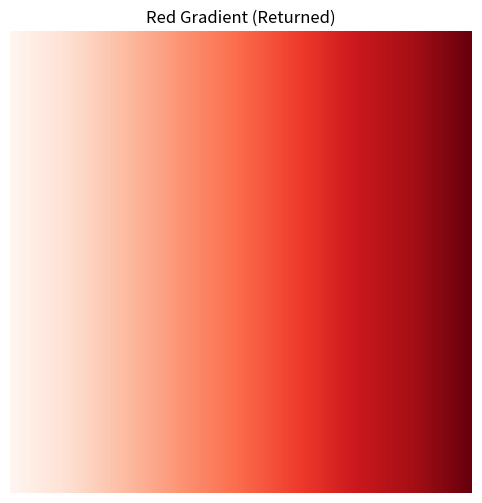
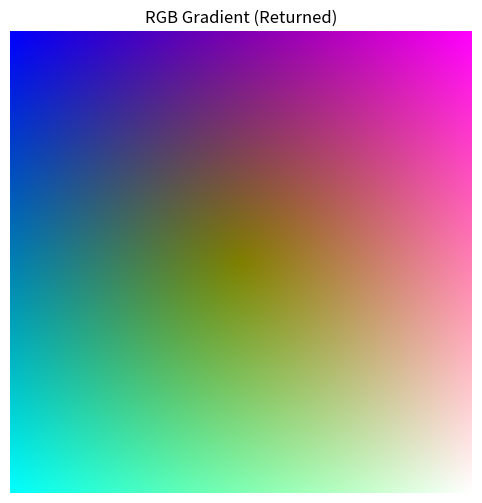
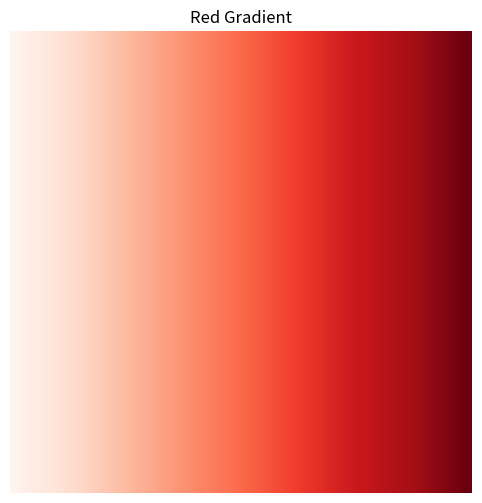
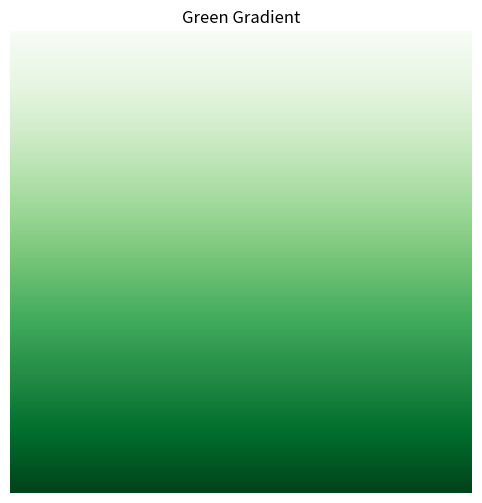
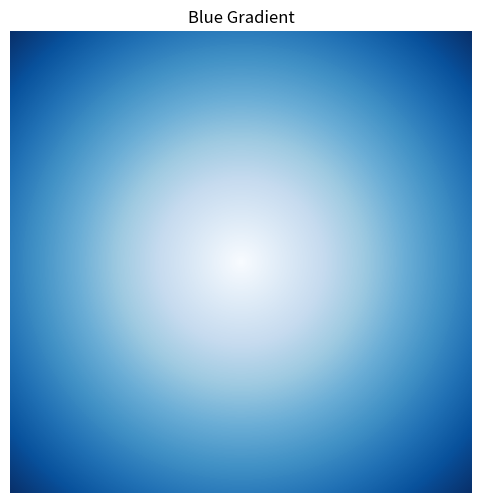
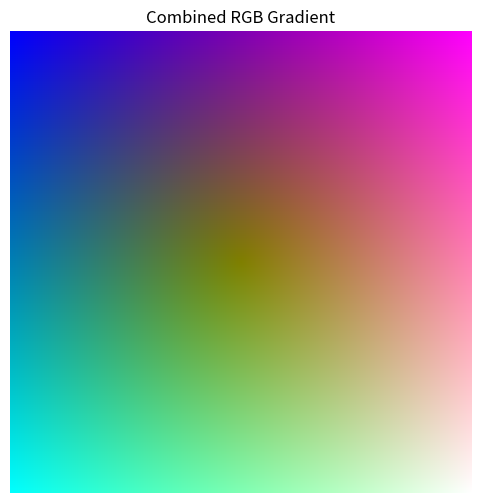
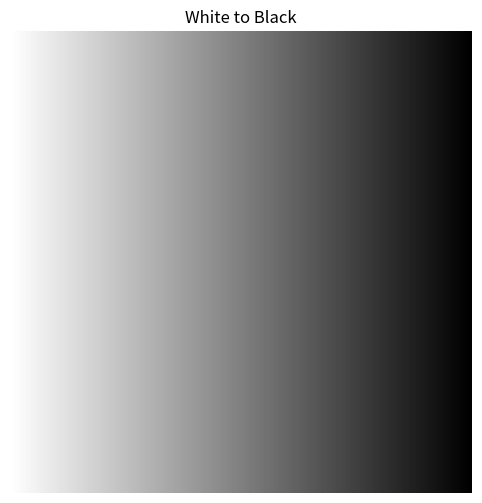

Here is the Python script that generated these plots, in order:
"""
 ============================================================================
 Name        : create_gradient_image.py
 Author      : Sam Lunev
 Version     : .01
 Copyright   : All rights reserved
 Description : Block 1 CV-32 task
 ============================================================================
"""

import sys
import numpy as np
import matplotlib.pyplot as plt
from typing import Tuple, Optional, Union, Any
from enum import Enum

class Direction(Enum):
    """
    Enumeration for gradient directions.
    Attributes:
        FORWARD: Represents forward direction (0 to 1)
        REVERSE: Represents reverse direction (1 to 0)
    """

    FORWARD = "forward"
    REVERSE = "reverse"

def validate_width_and_height(width: Union[int, float], height: Union[int, float]) -> None:
    """
    Validate 'width' and 'height' parameters are positive integers.

    Args:
        width: Width parameter to validate
        height: Height parameter to validate

    Raises:
        TypeError: If parameters are not numeric
        ValueError: If parameters are not positive
    """
    if not isinstance(width, (int, float)):
        raise TypeError("Expected 'width' to be numeric")
    if not isinstance(height, (int, float)):
        raise TypeError("Expected 'height' to be numeric")
    if width <= 0 or height <= 0:
        raise ValueError("Width and height must be positive")

def validate_center_coordinates(center_x: Union[int, float], center_y: Union[int, float]) -> None:
    """
    Validate center coordinates for radial gradients.

    Args:
        center_x: X coordinate of center
        center_y: Y coordinate of center

    Raises:
        TypeError: If parameters are not numeric
    """
    if not isinstance(center_x, (int, float)):
        raise TypeError("Expected 'center_x' to be numeric")
    if not isinstance(center_y, (int, float)):
        raise TypeError("Expected 'center_y' to be numeric")

def validate_direction(direction: Direction) -> None:
    """
    Validate gradient direction parameter.

    Args:
        direction: Direction to validate

    Raises:
        TypeError: If parameter is not a Direction enum
    """
    if not isinstance(direction, Direction):
        raise TypeError("Expected 'direction' to be Direction enum")

def validate_gradient_array(gradient: np.ndarray) -> None:
    """
    Validate gradient array.

    Args:
        gradient: Gradient array to validate

    Raises:
        TypeError: If parameter is not a numpy array
    """
    if not isinstance(gradient, np.ndarray):
        raise TypeError("Expected 'gradient' to be numpy array")

def create_coordinate_grids(width: int = 256, height: int = 256) -> Tuple[np.ndarray, np.ndarray]:
    """
    Create coordinate grids for gradient calculations.

    Args:
        width (int): Width of the grid
        height (int): Height of the grid

    Returns:
        Tuple[np.ndarray, np.ndarray]: X and Y coordinate arrays
    """
    validate_width_and_height(width, height)

    x = np.linspace(0, 1, width)
    y = np.linspace(0, 1, height)
    X, Y = np.meshgrid(x, y)
    return X, Y

def create_black_to_white_gradient(width: int = 256, height: int = 256) -> np.ndarray:
    """
    Create a black to white linear gradient.

    Args:
        width (int): Width of the gradient
        height (int): Height of the gradient

    Returns:
        np.ndarray: Gradient array
    """
    validate_width_and_height(width, height)

    X, _ = create_coordinate_grids(width, height)
    return X

def create_linear_gradients(width: int = 256, height: int = 256) -> Tuple[np.ndarray, np.ndarray]:
    """
    Create linear gradients in x and y directions.

    Args:
        width (int): Width of the gradient
        height (int): Height of the gradient

    Returns:
        Tuple[np.ndarray, np.ndarray]: X and Y gradient arrays
    """
    validate_width_and_height(width, height)

    X, Y = create_coordinate_grids(width, height)
    return X, Y

def create_radial_gradient(width: int = 256, height: int = 256,
                          center_x: float = 0.5, center_y: float = 0.5) -> np.ndarray:
    """
    Create a radial gradient centered at specified coordinates.

    Args:
        width (int): Width of the gradient
        height (int): Height of the gradient
        center_x (float): X coordinate of center
        center_y (float): Y coordinate of center

    Returns:
        np.ndarray: Gradient array
    """
    validate_width_and_height(width, height)
    validate_center_coordinates(center_x, center_y)

    try:
        X, Y = create_coordinate_grids(width, height)
        radial = np.sqrt((X - center_x)**2 + (Y - center_y)**2)
        if np.max(radial) > 0:
            radial = radial / np.max(radial)
        return radial
    except Exception as e:
        raise RuntimeError(f"Error creating radial gradient: {e}")

def apply_direction_to_gradient(gradient: np.ndarray, direction: Direction) -> np.ndarray:
    """
    Apply direction to a gradient.

    Args:
        gradient (np.ndarray): Gradient array to modify
        direction (Direction): Direction to apply

    Returns:
        np.ndarray: Modified gradient array
    """
    validate_gradient_array(gradient)
    validate_direction(direction)

    if direction == Direction.REVERSE:
        return 1 - gradient
    else:
        return gradient

def create_rgb_combination(red: np.ndarray, green: np.ndarray, blue: np.ndarray) -> np.ndarray:
    """
    Combine red, green, and blue gradients into an RGB image.

    Args:
        red (np.ndarray): Red channel gradient
        green (np.ndarray): Green channel gradient
        blue (np.ndarray): Blue channel gradient

    Returns:
        np.ndarray: Combined RGB image array
    """
    validate_gradient_array(red)
    validate_gradient_array(green)
    validate_gradient_array(blue)

    try:
        rgb_image = np.stack([red, green, blue], axis=-1)
        return np.clip(rgb_image, 0, 1)
    except Exception as e:
        raise RuntimeError(f"Error combining RGB channels: {e}")

def visualize_gradient(gradient: np.ndarray, title: str = "Gradient",
                      cmap: str = "gray", return_image: bool = False) -> Optional[np.ndarray]:
    """
    Visualize a gradient with specified colormap.

    Args:
        gradient (np.ndarray): Gradient array to visualize
        title (str): Title for the plot
        cmap (str): Colormap to use
        return_image (bool): Whether to return the image array

    Returns:
        Optional[np.ndarray]: Gradient image array if return_image=True, else None
    """
    validate_gradient_array(gradient)

    try:
        plt.figure(figsize=(8, 6))
        plt.imshow(gradient, cmap=cmap)
        plt.title(title)
        plt.axis('off')
        plt.show()

        # Return the image data if requested
        if return_image:
            return gradient.copy()
        return None
    except Exception as e:
        raise RuntimeError(f"Error visualizing gradient: {e}")

def visualize_rgb_gradient(rgb_image: np.ndarray, title: str = "RGB Gradient",
                          return_image: bool = False) -> Optional[np.ndarray]:
    """
    Visualize an RGB gradient.

    Args:
        rgb_image (np.ndarray): RGB image array to visualize
        title (str): Title for the plot
        return_image (bool): Whether to return the image array

    Returns:
        Optional[np.ndarray]: RGB image array if return_image=True, else None
    """
    validate_gradient_array(rgb_image)

    try:
        plt.figure(figsize=(8, 6))
        plt.imshow(rgb_image)
        plt.title(title)
        plt.axis('off')
        plt.show()

        # Return the image data if requested
        if return_image:
            return rgb_image.copy()
        return None
    except Exception as e:
        raise RuntimeError(f"Error visualizing RGB gradient: {e}")

def create_gradient_samples() -> None:
    """
    Create sample gradient visualizations.

    Returns:
        None: Displays sample plots
    """
    try:
        # Linear gradient sample
        print("Creating linear gradient samples...")

        # Red channel (linear x-gradient)
        red, _ = create_linear_gradients()
        visualize_gradient(red, title="Red Gradient", cmap="Reds")

        # Green channel (linear y-gradient)
        _, green = create_linear_gradients()
        visualize_gradient(green, title="Green Gradient", cmap="Greens")

        # Blue channel (radial gradient)
        blue = create_radial_gradient()
        visualize_gradient(blue, title="Blue Gradient", cmap="Blues")

        # Combined RGB sample
        print("Creating combined RGB gradient...")
        red, green= create_linear_gradients()
        blue = create_radial_gradient()
        rgb_image = create_rgb_combination(red, green, blue)
        visualize_rgb_gradient(rgb_image, title="Combined RGB Gradient")

    except Exception as e:
        raise RuntimeError(f"Error creating gradient samples: {e}")

def main() -> None:
    """
    Main function to demonstrate gradient creation and visualization.

    Returns:
        None
    """
    try:
        # Create samples with return functionality
        print("Creating gradients with return capability...")

        # Create a gradient and return it
        red_gradient = create_linear_gradients()[0]
        returned_red = visualize_gradient(red_gradient, title="Red Gradient (Returned)",
                                        cmap="Reds", return_image=True)

        # Create RGB image and return it
        red, green = create_linear_gradients()
        blue = create_radial_gradient()
        rgb_image = create_rgb_combination(red, green, blue)
        returned_rgb = visualize_rgb_gradient(rgb_image, title="RGB Gradient (Returned)",
                                            return_image=True)

        # Normal usage without return
        print("\nCreating normal visualizations...")
        create_gradient_samples()
        
        print("Creating linear white to black gradient visualization...")
        white_to_black = apply_direction_to_gradient(create_black_to_white_gradient(), Direction.REVERSE)
        visualize_gradient(white_to_black, cmap='gray', title='White to Black')
        plt.show()

        print("All gradients created successfully!")

    except Exception as e:
        raise RuntimeError(f"Error in main function: {e}")

if __name__ == "__main__":
    main()
